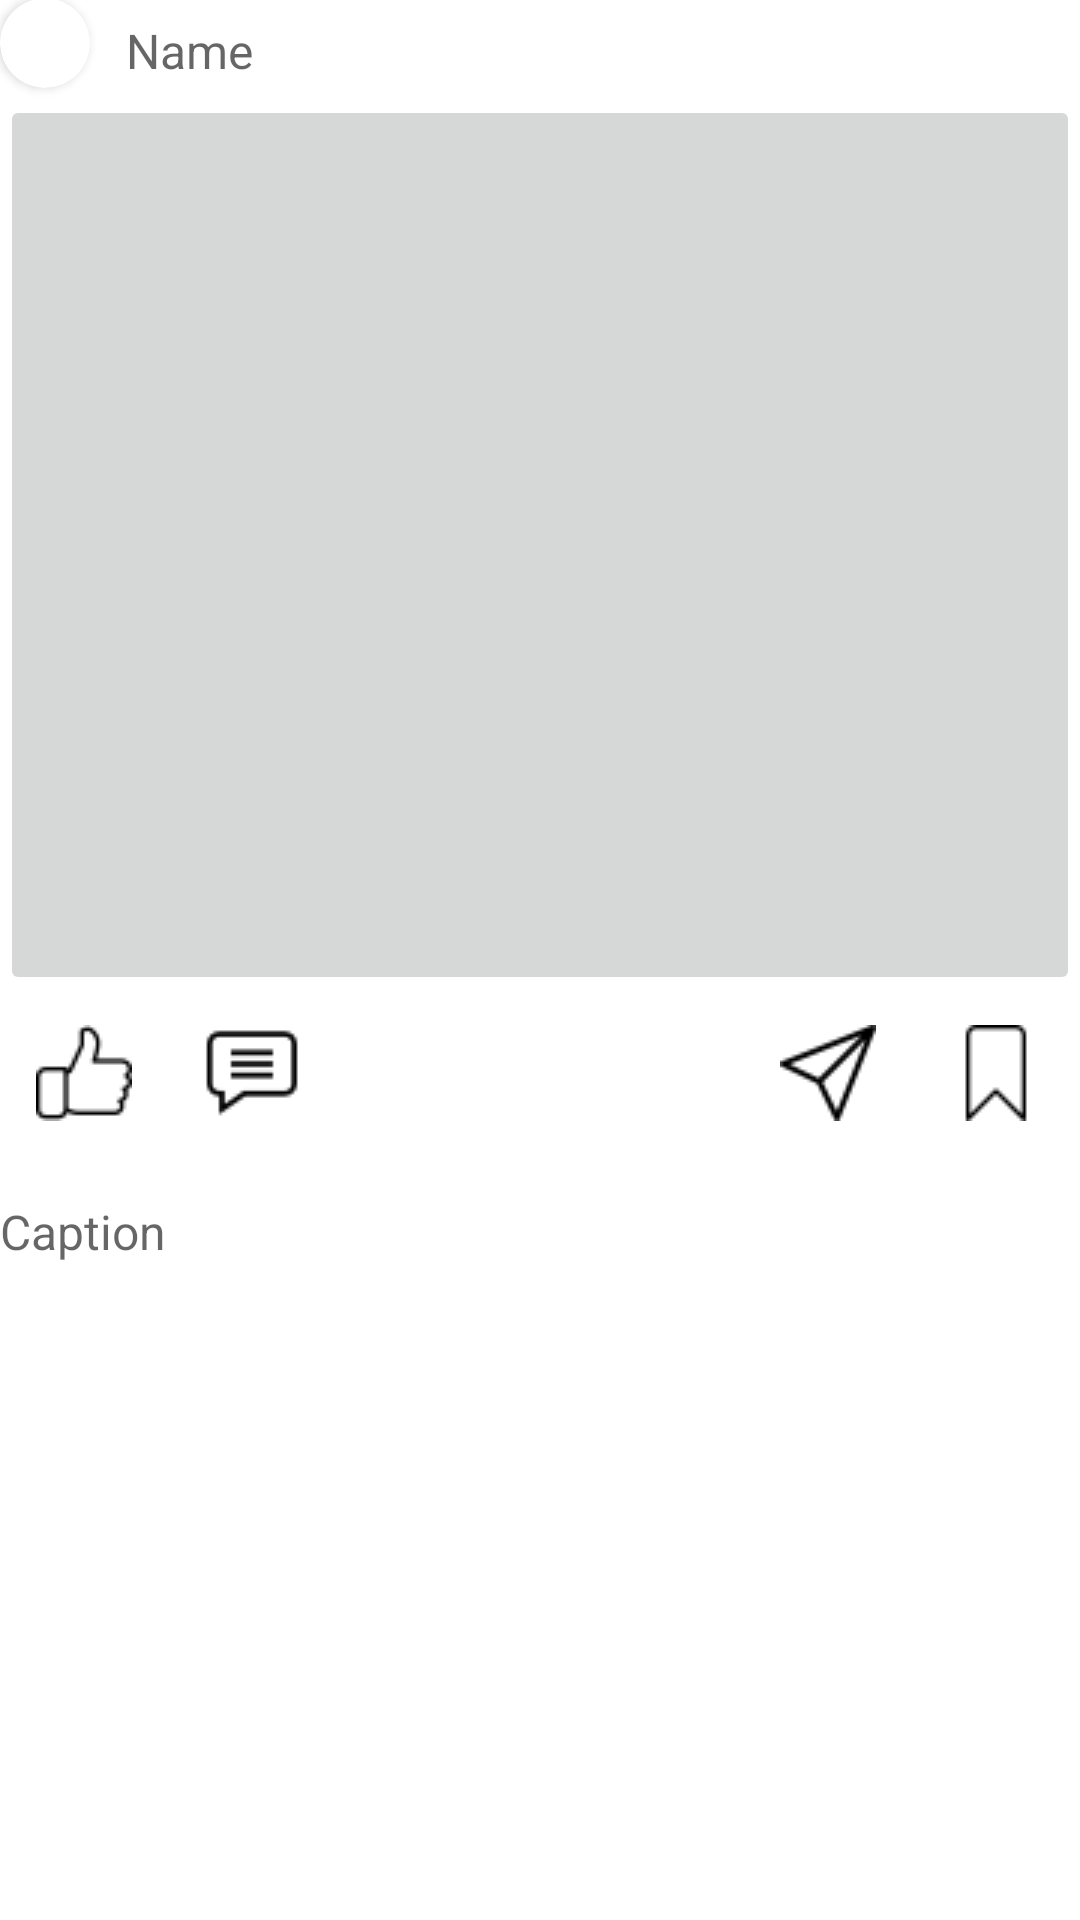

Layout XML and referenced resources for this Android screen:
<!-- AndroidManifest.xml: application theme Theme.HowlinkPart3 -->
<!-- res/layout/post_scroll_recycler.xml -->
<?xml version="1.0" encoding="utf-8"?>
<androidx.constraintlayout.widget.ConstraintLayout xmlns:android="http://schemas.android.com/apk/res/android"
    xmlns:tools="http://schemas.android.com/tools"
    android:layout_width="match_parent"
    android:layout_height="wrap_content"
    android:layout_marginLeft="8dp"
    android:layout_marginRight="8dp"
    android:layout_marginTop="6dp"
    xmlns:app="http://schemas.android.com/apk/res-auto">
    <androidx.cardview.widget.CardView
        android:id="@+id/profile_icon"
        android:layout_width="30dp"
        android:layout_height="30dp"
        android:layout_gravity="center_horizontal"
        app:layout_constraintTop_toTopOf="parent"
        app:layout_constraintBottom_toTopOf="@id/post"
        app:layout_constraintLeft_toLeftOf="parent"
        android:layout_marginBottom="4dp"
        app:cardCornerRadius="60dp">

        <androidx.appcompat.widget.AppCompatImageView
            android:id="@+id/Profile_image"
            android:layout_width="match_parent"
            android:layout_height="match_parent"
            android:layout_gravity="center_horizontal"
            tools:src = "@tools:sample/avatars"
            android:scaleType="centerCrop"/>

    </androidx.cardview.widget.CardView>


    <androidx.appcompat.widget.AppCompatTextView
        android:id="@+id/profile_name"
        android:layout_width="120dp"
        android:layout_height="wrap_content"
        app:layout_constraintTop_toTopOf="parent"
        android:layout_marginTop="6dp"
        android:hint = "Name"
        android:textSize="16sp"
        android:layout_marginLeft="12dp"
        app:layout_constraintLeft_toRightOf="@id/profile_icon"
        android:textColor="@color/black"
        />
    <androidx.appcompat.widget.AppCompatImageButton
        android:id="@+id/post"
        android:layout_marginTop="4dp"
        android:layout_width="match_parent"
        android:layout_height="300dp"
        app:layout_constraintLeft_toLeftOf="parent"
        app:layout_constraintRight_toRightOf="parent"
        app:layout_constraintTop_toBottomOf="@id/profile_name"/>

    <androidx.appcompat.widget.AppCompatImageButton
        android:id="@+id/more"
        android:layout_width="wrap_content"
        android:layout_height="wrap_content"
        app:layout_constraintTop_toTopOf="parent"
        app:layout_constraintRight_toRightOf="parent"
        android:src="@drawable/ic_baseline_more_vert_24"
        android:backgroundTint="#fff"
        />

    <RelativeLayout
        android:id="@+id/bottom_bar_post"
        android:layout_width="match_parent"
        android:layout_height="wrap_content"
        app:layout_constraintTop_toBottomOf="@id/post"
        >

        <androidx.appcompat.widget.AppCompatImageButton
            android:id="@+id/like_button"
            android:layout_width="wrap_content"
            android:layout_height="wrap_content"
            android:layout_alignParentStart="true"
            android:layout_alignParentLeft="true"
            android:backgroundTint="#fff"
            android:src="@drawable/like" />
        <androidx.appcompat.widget.AppCompatImageButton
            android:id="@+id/share_button"
            android:src="@drawable/send"
            android:layout_width="wrap_content"
            android:layout_height="wrap_content"
            android:backgroundTint="#fff"
            android:layout_toLeftOf="@id/bookmark_button"
            />
        <androidx.appcompat.widget.AppCompatImageButton
            android:id="@+id/comment_button"
            android:layout_width="wrap_content"
            android:backgroundTint="#fff"
            android:src="@drawable/comment"
            android:layout_height="wrap_content"
            android:layout_toRightOf="@id/like_button"
            />

        <androidx.appcompat.widget.AppCompatImageButton
            android:id="@+id/bookmark_button"
            android:layout_width="wrap_content"
            android:layout_height="wrap_content"
            android:backgroundTint="#fff"
            android:layout_alignParentEnd="true"
            android:layout_alignParentRight="true"
            android:src="@drawable/bookmark"
            />
    </RelativeLayout>


    <androidx.appcompat.widget.AppCompatTextView
        android:id="@+id/caption"
        android:layout_width="match_parent"
        android:layout_height="wrap_content"
        app:layout_constraintTop_toBottomOf="@id/bottom_bar_post"
        android:layout_marginTop="16dp"
        android:hint = "Caption"
        android:textSize="16sp"
        app:layout_constraintLeft_toLeftOf="parent"
        android:textColor="@color/black"
        />

</androidx.constraintlayout.widget.ConstraintLayout>
<!-- resources referenced by this layout -->
<resources>
  <!-- drawable bookmark: png bitmap (drawable, 357 bytes) -->
  <!-- drawable comment: png bitmap (drawable, 557 bytes) -->
  <!-- drawable like: png bitmap (drawable, 661 bytes) -->
  <!-- drawable send: png bitmap (drawable, 737 bytes) -->
  <style name="Theme.HowlinkPart3" parent="Theme.MaterialComponents.DayNight.NoActionBar">
          
          <item name="colorPrimary">@color/purple_500</item>
          <item name="colorPrimaryVariant">@color/purple_700</item>
          <item name="colorOnPrimary">@color/white</item>
          
          <item name="colorSecondary">@color/teal_200</item>
          <item name="colorSecondaryVariant">@color/teal_700</item>
          <item name="colorOnSecondary">@color/black</item>
          
          <item name="android:statusBarColor" tools:targetApi="l">?attr/colorPrimaryVariant</item>
          
      </style>
  <!-- not gathered from this repository: default colours our renderer supplied (Android Studio template values) -->
  <color name="purple_500">#FF6200EE</color>
  <color name="purple_700">#FF3700B3</color>
  <color name="teal_200">#FF03DAC5</color>
  <color name="teal_700">#FF018786</color>
  <color name="black">#FF000000</color>
  <color name="white">#FFFFFFFF</color>
</resources>
